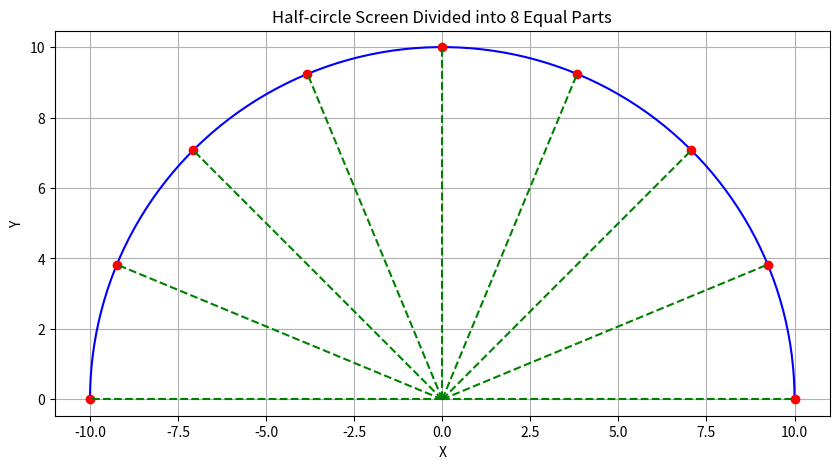
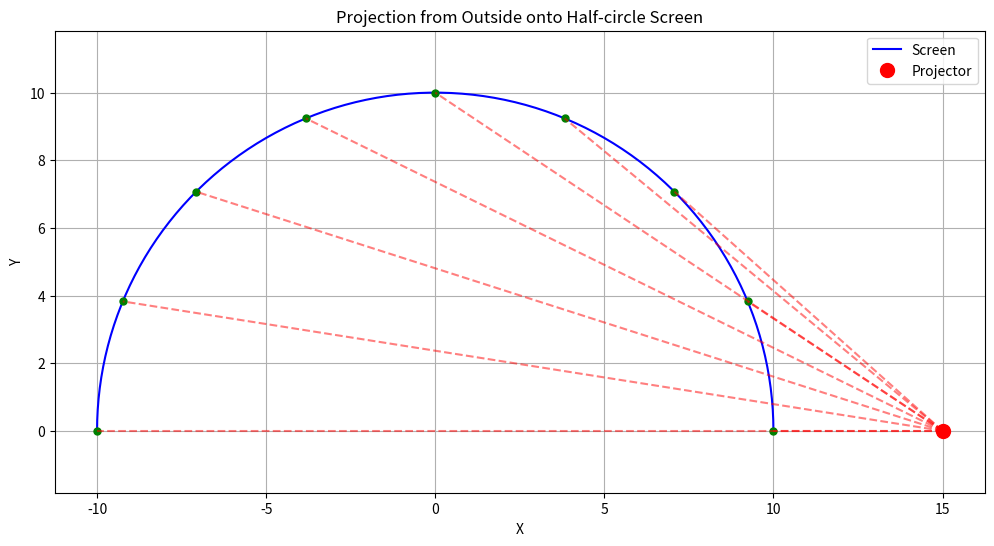
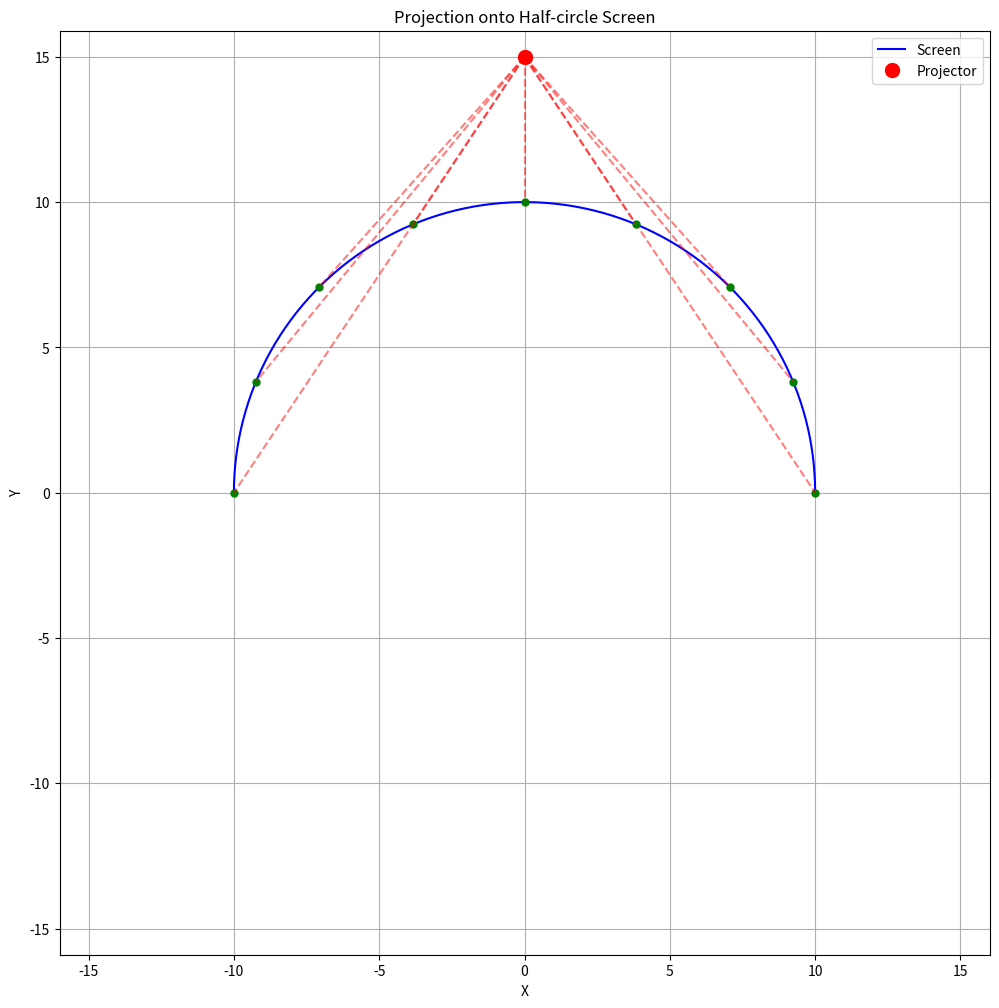
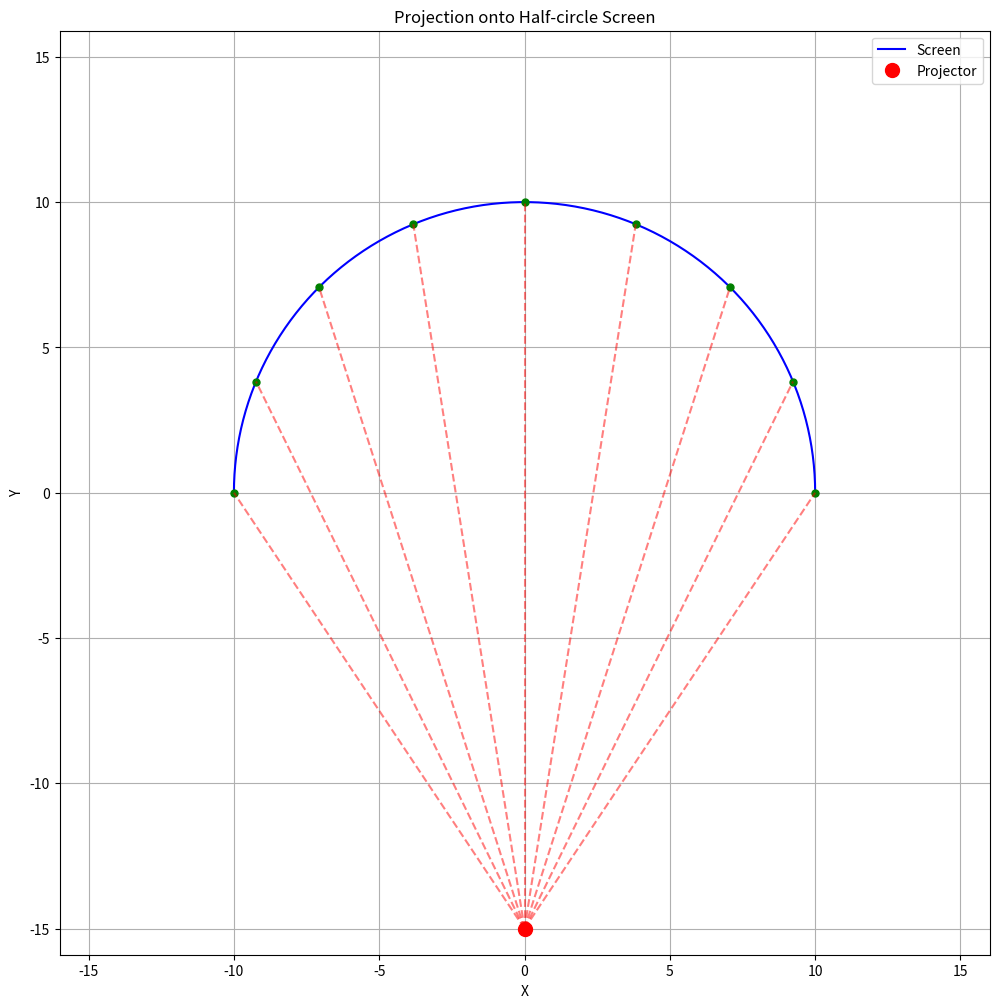
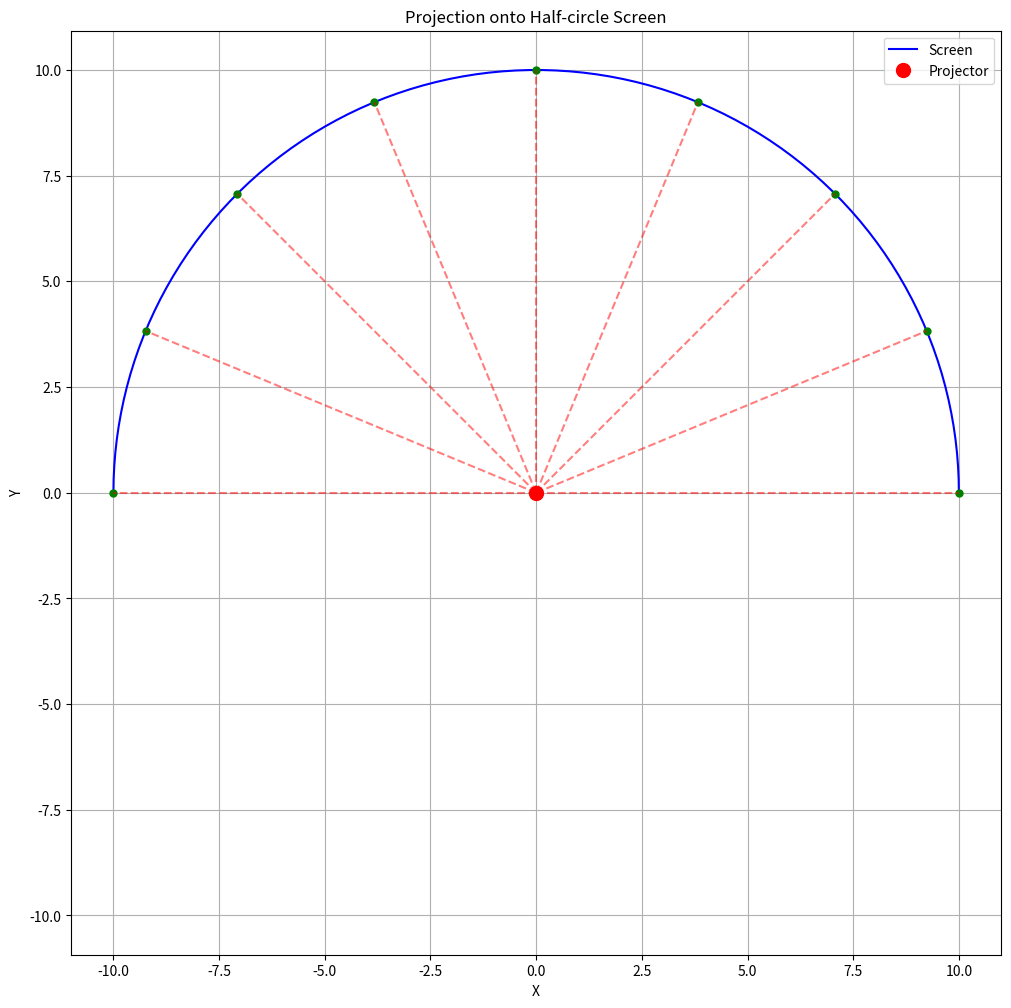

Source code (Python) for these figures, in order:
import math
import matplotlib.pyplot as plt
import numpy as np

def calculate_screen_divisions(radius, num_divisions):
    angles = [i * math.pi / num_divisions for i in range(num_divisions + 1)]
    points = [(radius * math.cos(angle), radius * math.sin(angle)) for angle in angles]
    return points

def plot_screen_divisions(points, radius):
    plt.figure(figsize=(10, 5))
    
    # Plot the screen (half-circle)
    theta = np.linspace(0, np.pi, 100)
    x = radius * np.cos(theta)
    y = radius * np.sin(theta)
    plt.plot(x, y, 'b-')
    
    # Plot division points
    x_points, y_points = zip(*points)
    plt.plot(x_points, y_points, 'ro')
    
    # Plot lines from center to division points
    for point in points:
        plt.plot([0, point[0]], [0, point[1]], 'g--')
    
    plt.axis('equal')
    plt.title('Half-circle Screen Divided into 8 Equal Parts')
    plt.xlabel('X')
    plt.ylabel('Y')
    plt.grid(True)
    plt.show()

# Example usage
radius = 10  # Arbitrary radius for the screen
num_divisions = 8

points = calculate_screen_divisions(radius, num_divisions)
plot_screen_divisions(points, radius)

# Print the coordinates of the division points
for i, point in enumerate(points):
    print(f"Division {i}: ({point[0]:.2f}, {point[1]:.2f})")

def calculate_screen_divisions(screen_radius, projector_distance, num_divisions):
    angles = np.linspace(0, np.pi, num_divisions + 1)
    screen_points = [(screen_radius * np.cos(angle), screen_radius * np.sin(angle)) for angle in angles]
    
    projection_angles = []
    for x, y in screen_points:
        angle = np.arctan2(y, x - projector_distance)
        projection_angles.append(angle)
    
    return screen_points, projection_angles

def plot_projection_setup(screen_points, projection_angles, screen_radius, projector_distance):
    plt.figure(figsize=(12, 6))
    
    # Plot the screen (half-circle)
    theta = np.linspace(0, np.pi, 100)
    x = screen_radius * np.cos(theta)
    y = screen_radius * np.sin(theta)
    plt.plot(x, y, 'b-', label='Screen')
    
    # Plot projector
    plt.plot(projector_distance, 0, 'ro', markersize=10, label='Projector')
    
    # Plot division points and projection lines
    for (x, y), angle in zip(screen_points, projection_angles):
        plt.plot(x, y, 'go', markersize=5)
        line_x = [projector_distance, x]
        line_y = [0, y]
        plt.plot(line_x, line_y, 'r--', alpha=0.5)
    
    plt.axis('equal')
    plt.title('Projection from Outside onto Half-circle Screen')
    plt.xlabel('X')
    plt.ylabel('Y')
    plt.legend()
    plt.grid(True)
    plt.show()



# Example usage
screen_radius = 10
projector_distance = 15  # Projector is 15 units away from the center of the screen
num_divisions = 8

screen_points, projection_angles = calculate_screen_divisions(screen_radius, projector_distance, num_divisions)
plot_projection_setup(screen_points, projection_angles, screen_radius, projector_distance)

# Print the angles for each projection division
for i, angle in enumerate(projection_angles):
    print(f"Division {i}: {np.degrees(angle):.2f}°")

def calculate_screen_divisions(screen_radius, projector_position, num_divisions):
    angles = np.linspace(0, np.pi, num_divisions + 1)
    screen_points = [(screen_radius * np.cos(angle), screen_radius * np.sin(angle)) for angle in angles]
    
    projection_angles = []
    for x, y in screen_points:
        dx = x - projector_position[0]
        dy = y - projector_position[1]
        angle = np.arctan2(dy, dx)
        projection_angles.append(angle)
    
    return screen_points, projection_angles

def plot_projection_setup(screen_points, projection_angles, screen_radius, projector_position):
    plt.figure(figsize=(12, 12))
    
    # Plot the screen (half-circle)
    theta = np.linspace(0, np.pi, 100)
    x = screen_radius * np.cos(theta)
    y = screen_radius * np.sin(theta)
    plt.plot(x, y, 'b-', label='Screen')
    
    # Plot projector
    plt.plot(projector_position[0], projector_position[1], 'ro', markersize=10, label='Projector')
    
    # Plot division points and projection lines
    for (x, y), angle in zip(screen_points, projection_angles):
        plt.plot(x, y, 'go', markersize=5)
        line_x = [projector_position[0], x]
        line_y = [projector_position[1], y]
        plt.plot(line_x, line_y, 'r--', alpha=0.5)
    
    plt.axis('equal')
    plt.title('Projection onto Half-circle Screen')
    plt.xlabel('X')
    plt.ylabel('Y')
    plt.legend()
    plt.grid(True)
    
    # Set axis limits to ensure projector is always visible
    max_dim = max(screen_radius, abs(projector_position[0]), abs(projector_position[1]))
    plt.xlim(-max_dim - 1, max_dim + 1)
    plt.ylim(-max_dim - 1, max_dim + 1)
    
    plt.show()



# Example usage
screen_radius = 10
num_divisions = 8

# Function to run the calculation and plotting
def run_projection(projector_y):
    projector_position = (0, projector_y)  # Projector on y-axis
    screen_points, projection_angles = calculate_screen_divisions(screen_radius, projector_position, num_divisions)
    plot_projection_setup(screen_points, projection_angles, screen_radius, projector_position)
    
    print(f"Projector position: (0, {projector_y})")
    for i, angle in enumerate(projection_angles):
        print(f"Division {i}: {np.degrees(angle):.2f}°")
    print("\n")

# Run examples with different projector positions
run_projection(15)  # Projector above the screen
run_projection(-15)  # Projector below the screen
run_projection(0)   # Projector at the center of the screen

# You can run this function with any y value to test different projector positions
